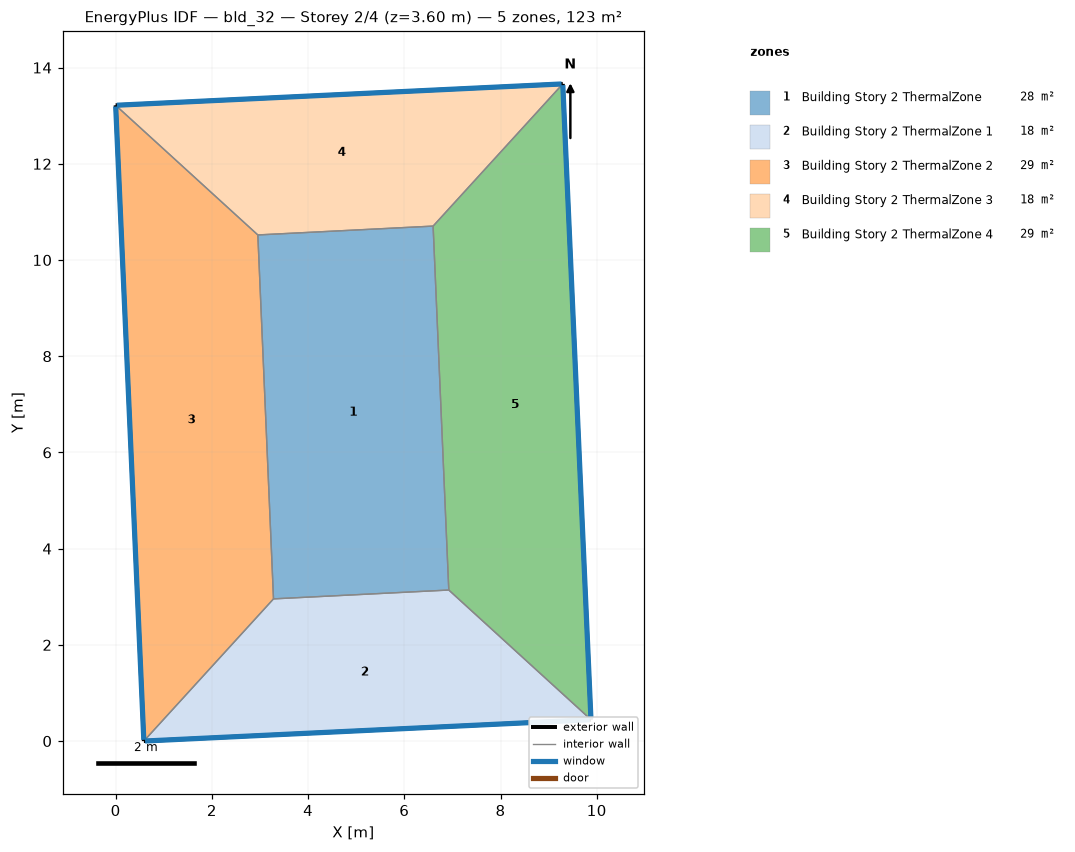
=== STOREY PLAN SPEC (per zone: floor XY polygon, exterior-wall plan segments, windows/doors) ===
zone 1: Building Story 2 ThermalZone  (27.6 m²)
  floor: (6.92, 3.14) (3.28, 2.96) (2.96, 10.52) (6.60, 10.70)
  interior walls: 4
zone 2: Building Story 2 ThermalZone 1  (18.3 m²)
  floor: (9.88, 0.44) (0.59, 0.00) (3.28, 2.96) (6.92, 3.14)
  exterior wall: (0.59, 0.00) – (9.88, 0.44)  [9.3 m]
    window: (0.61, 0.00) – (9.86, 0.44)  [10.0 m²]
  interior walls: 3
zone 3: Building Story 2 ThermalZone 2  (29.4 m²)
  floor: (0.59, 0.00) (-0.00, 13.22) (2.96, 10.52) (3.28, 2.96)
  exterior wall: (-0.00, 13.22) – (0.59, 0.00)  [13.2 m]
    window: (0.00, 13.19) – (0.59, 0.03)  [14.3 m²]
  interior walls: 3
zone 4: Building Story 2 ThermalZone 3  (18.3 m²)
  floor: (-0.00, 13.22) (9.29, 13.66) (6.60, 10.70) (2.96, 10.52)
  exterior wall: (9.29, 13.66) – (-0.00, 13.22)  [9.3 m]
    window: (9.27, 13.66) – (0.03, 13.22)  [10.0 m²]
  interior walls: 3
zone 5: Building Story 2 ThermalZone 4  (29.4 m²)
  floor: (9.29, 13.66) (9.88, 0.44) (6.92, 3.14) (6.60, 10.70)
  exterior wall: (9.88, 0.44) – (9.29, 13.66)  [13.2 m]
    window: (9.88, 0.47) – (9.30, 13.64)  [14.3 m²]
  interior walls: 3

=== DERIVED (storey summary) ===
Building: bld_32
Storey: 2 of 4  (floor level z = 3.60 m)
Storey gross floor area: 123.1 m²
Zones on this storey: 5
  - Building Story 2 ThermalZone: floor 27.6 m²
  - Building Story 2 ThermalZone 1: floor 18.3 m²; exterior wall 9.3 m (33.5 m²); 1 window(s) 10.0 m²; WWR 30.0%
  - Building Story 2 ThermalZone 2: floor 29.4 m²; exterior wall 13.2 m (47.6 m²); 1 window(s) 14.3 m²; WWR 30.0%
  - Building Story 2 ThermalZone 3: floor 18.3 m²; exterior wall 9.3 m (33.5 m²); 1 window(s) 10.0 m²; WWR 30.0%
  - Building Story 2 ThermalZone 4: floor 29.4 m²; exterior wall 13.2 m (47.6 m²); 1 window(s) 14.3 m²; WWR 30.0%
Zone adjacency: (none detected)